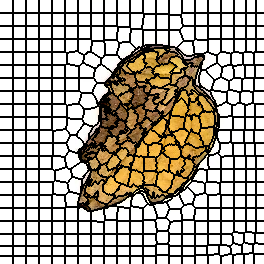

Source data for this figure (header and first rows):
0, 0, 0, 0, 0, 0, 0, 0, 0, 0, 0, 0, 0, 1, 1, 1, 1, 1, 1, 1, 1, 1, 1, 1
0, 0, 0, 0, 0, 0, 0, 0, 0, 0, 0, 0, 0, 1, 1, 1, 1, 1, 1, 1, 1, 1, 1, 1
0, 0, 0, 0, 0, 0, 0, 0, 0, 0, 0, 0, 0, 1, 1, 1, 1, 1, 1, 1, 1, 1, 1, 1
0, 0, 0, 0, 0, 0, 0, 0, 0, 0, 0, 0, 0, 1, 1, 1, 1, 1, 1, 1, 1, 1, 1, 1
0, 0, 0, 0, 0, 0, 0, 0, 0, 0, 0, 0, 0, 1, 1, 1, 1, 1, 1, 1, 1, 1, 1, 1
0, 0, 0, 0, 0, 0, 0, 0, 0, 0, 0, 0, 0, 1, 1, 1, 1, 1, 1, 1, 1, 1, 1, 1
0, 0, 0, 0, 0, 0, 0, 0, 0, 0, 0, 0, 0, 1, 1, 1, 1, 1, 1, 1, 1, 1, 1, 1
0, 0, 0, 0, 0, 0, 0, 0, 0, 0, 0, 0, 0, 1, 1, 1, 1, 1, 1, 1, 1, 1, 1, 1
0, 0, 0, 0, 0, 0, 0, 0, 0, 0, 0, 0, 0, 1, 1, 1, 1, 1, 1, 1, 1, 1, 1, 1
0, 0, 0, 0, 0, 0, 0, 0, 0, 0, 0, 0, 0, 1, 1, 1, 1, 1, 1, 1, 1, 1, 1, 1
0, 0, 0, 0, 0, 0, 0, 0, 0, 0, 0, 0, 0, 1, 1, 1, 1, 1, 1, 1, 1, 1, 1, 1
0, 0, 0, 0, 0, 0, 0, 0, 0, 0, 0, 0, 0, 1, 1, 1, 1, 1, 1, 1, 1, 1, 1, 1
0, 0, 0, 0, 0, 0, 0, 0, 0, 0, 0, 0, 0, 1, 1, 1, 1, 1, 1, 1, 1, 1, 1, 1
21, 21, 21, 21, 21, 21, 21, 21, 21, 21, 21, 21, 21, 22, 22, 22, 22, 22, 22, 22, 22, 22, 22, 22
21, 21, 21, 21, 21, 21, 21, 21, 21, 21, 21, 21, 21, 22, 22, 22, 22, 22, 22, 22, 22, 22, 22, 22
21, 21, 21, 21, 21, 21, 21, 21, 21, 21, 21, 21, 21, 22, 22, 22, 22, 22, 22, 22, 22, 22, 22, 22
21, 21, 21, 21, 21, 21, 21, 21, 21, 21, 21, 21, 21, 22, 22, 22, 22, 22, 22, 22, 22, 22, 22, 22
21, 21, 21, 21, 21, 21, 21, 21, 21, 21, 21, 21, 21, 22, 22, 22, 22, 22, 22, 22, 22, 22, 22, 22
21, 21, 21, 21, 21, 21, 21, 21, 21, 21, 21, 21, 21, 22, 22, 22, 22, 22, 22, 22, 22, 22, 22, 22
21, 21, 21, 21, 21, 21, 21, 21, 21, 21, 21, 21, 21, 22, 22, 22, 22, 22, 22, 22, 22, 22, 22, 22
21, 21, 21, 21, 21, 21, 21, 21, 21, 21, 21, 21, 21, 22, 22, 22, 22, 22, 22, 22, 22, 22, 22, 22
21, 21, 21, 21, 21, 21, 21, 21, 21, 21, 21, 21, 21, 22, 22, 22, 22, 22, 22, 22, 22, 22, 22, 22
21, 21, 21, 21, 21, 21, 21, 21, 21, 21, 21, 21, 21, 22, 22, 22, 22, 22, 22, 22, 22, 22, 22, 22
21, 21, 21, 21, 21, 21, 21, 21, 21, 21, 21, 21, 21, 22, 22, 22, 22, 22, 22, 22, 22, 22, 22, 22
21, 21, 21, 21, 21, 21, 21, 21, 21, 21, 21, 21, 21, 22, 22, 22, 22, 22, 22, 22, 22, 22, 22, 22
21, 21, 21, 21, 21, 21, 21, 21, 21, 21, 21, 21, 21, 22, 22, 22, 22, 22, 22, 22, 22, 22, 22, 22
42, 42, 42, 42, 42, 42, 42, 42, 42, 42, 42, 42, 42, 43, 43, 43, 43, 43, 43, 43, 43, 43, 43, 43
42, 42, 42, 42, 42, 42, 42, 42, 42, 42, 42, 42, 42, 43, 43, 43, 43, 43, 43, 43, 43, 43, 43, 43
42, 42, 42, 42, 42, 42, 42, 42, 42, 42, 42, 42, 42, 43, 43, 43, 43, 43, 43, 43, 43, 43, 43, 43
42, 42, 42, 42, 42, 42, 42, 42, 42, 42, 42, 42, 42, 43, 43, 43, 43, 43, 43, 43, 43, 43, 43, 43
42, 42, 42, 42, 42, 42, 42, 42, 42, 42, 42, 42, 42, 43, 43, 43, 43, 43, 43, 43, 43, 43, 43, 43
42, 42, 42, 42, 42, 42, 42, 42, 42, 42, 42, 42, 42, 43, 43, 43, 43, 43, 43, 43, 43, 43, 43, 43
42, 42, 42, 42, 42, 42, 42, 42, 42, 42, 42, 42, 42, 43, 43, 43, 43, 43, 43, 43, 43, 43, 43, 43
42, 42, 42, 42, 42, 42, 42, 42, 42, 42, 42, 42, 42, 43, 43, 43, 43, 43, 43, 43, 43, 43, 43, 43
42, 42, 42, 42, 42, 42, 42, 42, 42, 42, 42, 42, 42, 43, 43, 43, 43, 43, 43, 43, 43, 43, 43, 43
42, 42, 42, 42, 42, 42, 42, 42, 42, 42, 42, 42, 42, 43, 43, 43, 43, 43, 43, 43, 43, 43, 43, 43
42, 42, 42, 42, 42, 42, 42, 42, 42, 42, 42, 42, 42, 43, 43, 43, 43, 43, 43, 43, 43, 43, 43, 43
42, 42, 42, 42, 42, 42, 42, 42, 42, 42, 42, 42, 42, 43, 43, 43, 43, 43, 43, 43, 43, 43, 43, 43
42, 42, 42, 42, 42, 42, 42, 42, 42, 42, 42, 42, 42, 43, 43, 43, 43, 43, 43, 43, 43, 43, 43, 43
63, 63, 63, 63, 63, 63, 63, 63, 63, 63, 63, 63, 63, 64, 64, 64, 64, 64, 64, 64, 64, 64, 64, 64
63, 63, 63, 63, 63, 63, 63, 63, 63, 63, 63, 63, 63, 64, 64, 64, 64, 64, 64, 64, 64, 64, 64, 64
63, 63, 63, 63, 63, 63, 63, 63, 63, 63, 63, 63, 63, 64, 64, 64, 64, 64, 64, 64, 64, 64, 64, 64
63, 63, 63, 63, 63, 63, 63, 63, 63, 63, 63, 63, 63, 64, 64, 64, 64, 64, 64, 64, 64, 64, 64, 64
63, 63, 63, 63, 63, 63, 63, 63, 63, 63, 63, 63, 63, 64, 64, 64, 64, 64, 64, 64, 64, 64, 64, 64
63, 63, 63, 63, 63, 63, 63, 63, 63, 63, 63, 63, 63, 64, 64, 64, 64, 64, 64, 64, 64, 64, 64, 64
63, 63, 63, 63, 63, 63, 63, 63, 63, 63, 63, 63, 63, 64, 64, 64, 64, 64, 64, 64, 64, 64, 64, 64
63, 63, 63, 63, 63, 63, 63, 63, 63, 63, 63, 63, 63, 64, 64, 64, 64, 64, 64, 64, 64, 64, 64, 64
63, 63, 63, 63, 63, 63, 63, 63, 63, 63, 63, 63, 63, 64, 64, 64, 64, 64, 64, 64, 64, 64, 64, 64
63, 63, 63, 63, 63, 63, 63, 63, 63, 63, 63, 63, 63, 64, 64, 64, 64, 64, 64, 64, 64, 64, 64, 64
63, 63, 63, 63, 63, 63, 63, 63, 63, 63, 63, 63, 63, 64, 64, 64, 64, 64, 64, 64, 64, 64, 64, 64
63, 63, 63, 63, 63, 63, 63, 63, 63, 63, 63, 63, 63, 64, 64, 64, 64, 64, 64, 64, 64, 64, 64, 64
63, 63, 63, 63, 63, 63, 63, 63, 63, 63, 63, 63, 63, 64, 64, 64, 64, 64, 64, 64, 64, 64, 64, 64
88, 88, 88, 88, 88, 88, 88, 88, 88, 88, 88, 88, 88, 89, 89, 89, 89, 89, 89, 89, 89, 89, 89, 89
88, 88, 88, 88, 88, 88, 88, 88, 88, 88, 88, 88, 88, 89, 89, 89, 89, 89, 89, 89, 89, 89, 89, 89
88, 88, 88, 88, 88, 88, 88, 88, 88, 88, 88, 88, 88, 89, 89, 89, 89, 89, 89, 89, 89, 89, 89, 89
88, 88, 88, 88, 88, 88, 88, 88, 88, 88, 88, 88, 88, 89, 89, 89, 89, 89, 89, 89, 89, 89, 89, 89
88, 88, 88, 88, 88, 88, 88, 88, 88, 88, 88, 88, 88, 89, 89, 89, 89, 89, 89, 89, 89, 89, 89, 89
88, 88, 88, 88, 88, 88, 88, 88, 88, 88, 88, 88, 88, 89, 89, 89, 89, 89, 89, 89, 89, 89, 89, 89
88, 88, 88, 88, 88, 88, 88, 88, 88, 88, 88, 88, 88, 89, 89, 89, 89, 89, 89, 89, 89, 89, 89, 89
88, 88, 88, 88, 88, 88, 88, 88, 88, 88, 88, 88, 88, 89, 89, 89, 89, 89, 89, 89, 89, 89, 89, 89
88, 88, 88, 88, 88, 88, 88, 88, 88, 88, 88, 88, 88, 89, 89, 89, 89, 89, 89, 89, 89, 89, 89, 89
... 203 more rows
